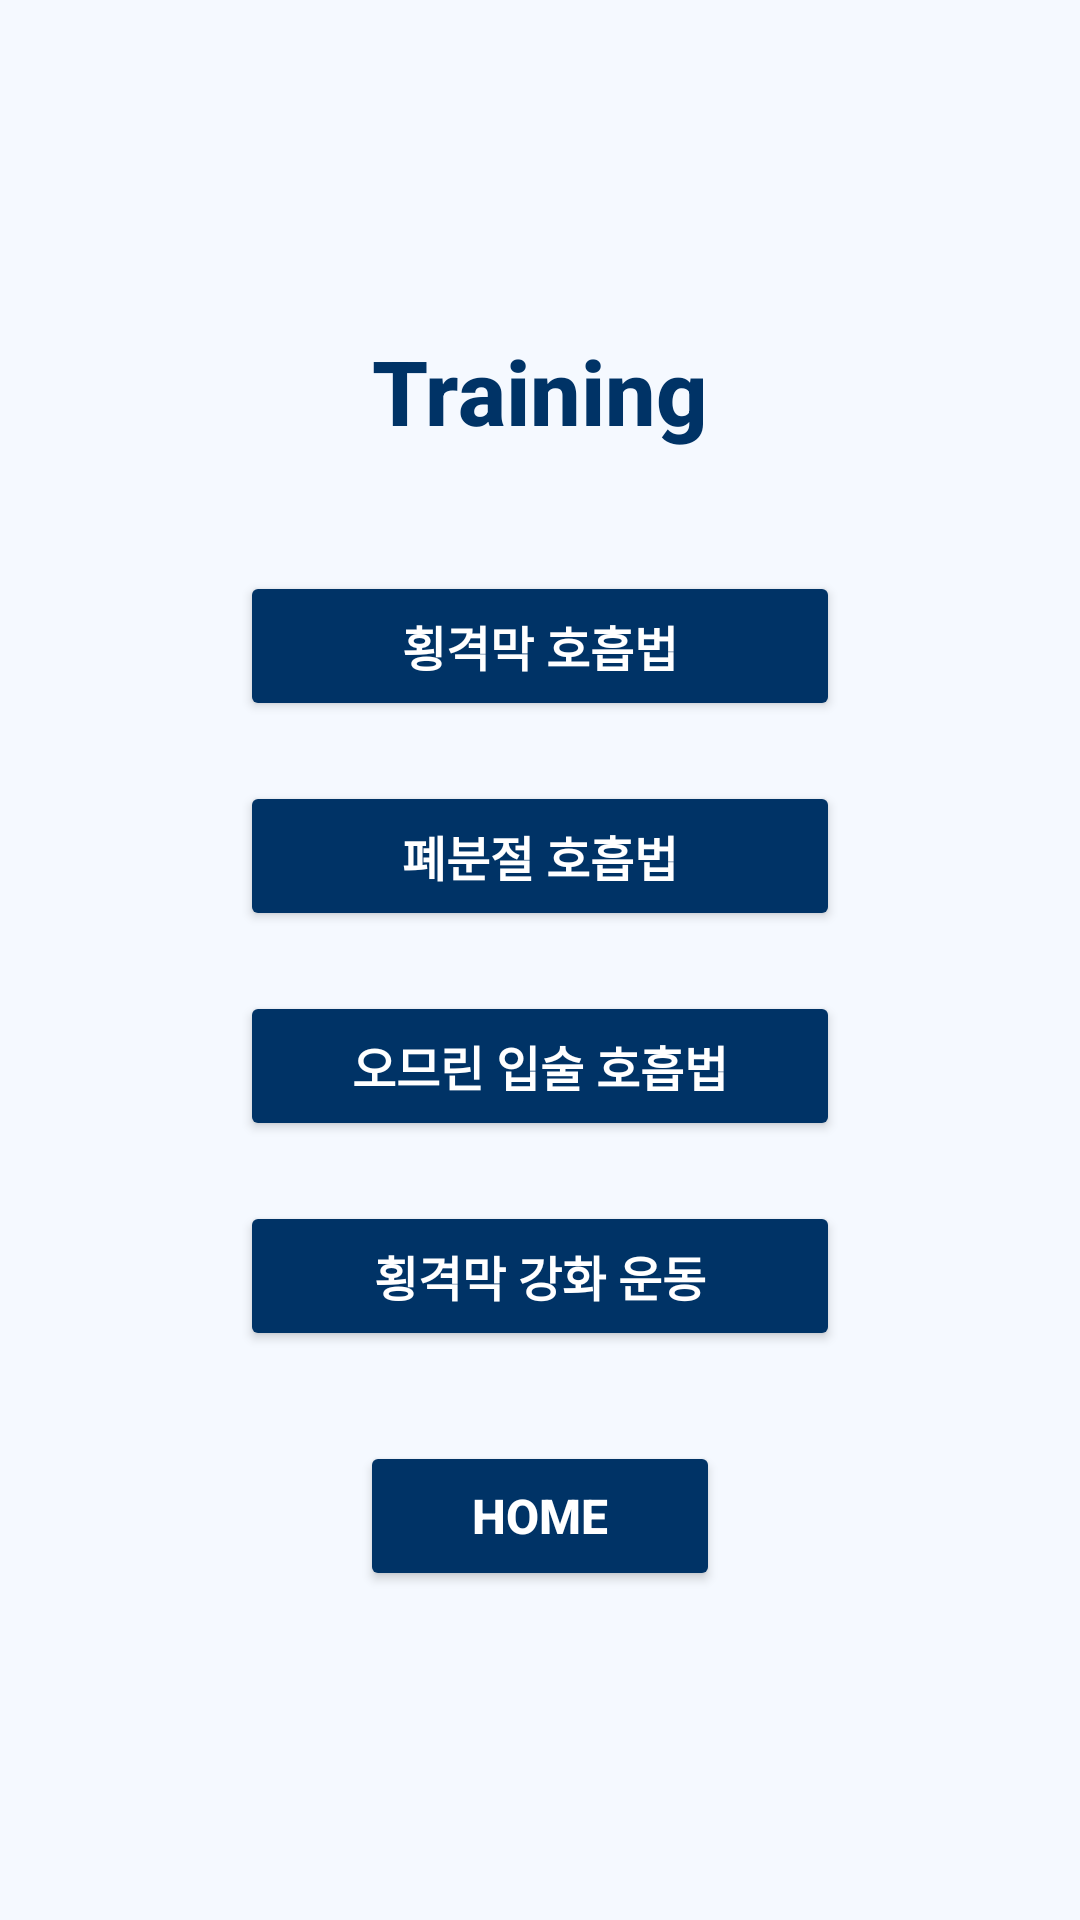

Write the Android layout XML for this screen, with the resource values it uses.
<!-- AndroidManifest.xml: application theme Theme.COPD -->
<!-- res/layout/training.xml -->
<?xml version="1.0" encoding="utf-8"?>
<androidx.constraintlayout.widget.ConstraintLayout xmlns:android="http://schemas.android.com/apk/res/android"
    xmlns:app="http://schemas.android.com/apk/res-auto"
    xmlns:tools="http://schemas.android.com/tools"
    android:layout_width="match_parent"
    android:layout_height="match_parent"
    android:background="#F5F9FF">

    <LinearLayout
        android:layout_width="0dp"
        android:layout_height="wrap_content"
        android:orientation="vertical"
        android:gravity="center_horizontal"
        android:padding="24dp"
        app:layout_constraintTop_toTopOf="parent"
        app:layout_constraintBottom_toBottomOf="parent"
        app:layout_constraintStart_toStartOf="parent"
        app:layout_constraintEnd_toEndOf="parent">

        <TextView
            android:id="@+id/TrainingTitle"
            android:layout_width="wrap_content"
            android:layout_height="wrap_content"
            android:text="@string/t_title"
            android:textColor="#003366"
            android:textSize="30sp"
            android:textStyle="bold"
            android:fontFamily="sans-serif-medium"
            android:layout_marginBottom="40dp" />

        <Button
            android:id="@+id/btnDiaphragm"
            android:layout_width="200dp"
            android:layout_height="50dp"
            android:layout_marginBottom="20dp"
            android:backgroundTint="#003366"
            android:fontFamily="sans-serif-medium"
            android:textColor="#FFFFFF"
            android:textSize="16sp"
            android:textStyle="bold"
            android:text="@string/btn_diaphragm" />

        <Button
            android:id="@+id/btnLung"
            android:layout_width="200dp"
            android:layout_height="50dp"
            android:layout_marginBottom="20dp"
            android:backgroundTint="#003366"
            android:fontFamily="sans-serif-medium"
            android:textColor="#FFFFFF"
            android:textSize="16sp"
            android:textStyle="bold"
            android:text="@string/btn_lung" />

        <Button
            android:id="@+id/btnMouse"
            android:layout_width="200dp"
            android:layout_height="50dp"
            android:layout_marginBottom="20dp"
            android:backgroundTint="#003366"
            android:fontFamily="sans-serif-medium"
            android:textColor="#FFFFFF"
            android:textSize="16sp"
            android:textStyle="bold"
            android:text="@string/btn_mouse" />

        <Button
            android:id="@+id/btnDTraining"
            android:layout_width="200dp"
            android:layout_height="50dp"
            android:layout_marginBottom="20dp"
            android:backgroundTint="#003366"
            android:fontFamily="sans-serif-medium"
            android:textColor="#FFFFFF"
            android:textSize="16sp"
            android:textStyle="bold"
            android:text="@string/btn_diaphragm_training" />

        <Button
            android:id="@+id/btnHome"
            android:layout_width="120dp"
            android:layout_height="50dp"
            android:layout_marginTop="10dp"
            android:backgroundTint="#003366"
            android:fontFamily="sans-serif-medium"
            android:textColor="#FFFFFF"
            android:textSize="16sp"
            android:textStyle="bold"
            android:text="@string/btn_home" />

    </LinearLayout>
</androidx.constraintlayout.widget.ConstraintLayout>
<!-- resources referenced by this layout -->
<resources>
  <string name="btn_diaphragm">횡격막 호흡법</string>
  <string name="btn_diaphragm_training">횡격막 강화 운동</string>
  <string name="btn_home">Home</string>
  <string name="btn_lung">폐분절 호흡법</string>
  <string name="btn_mouse">오므린 입술 호흡법</string>
  <string name="t_title">Training</string>
  <style name="Theme.COPD" parent="Base.Theme.COPD" />
  <style name="Base.Theme.COPD" parent="Theme.Material3.DayNight.NoActionBar">
          
          
      </style>
</resources>
